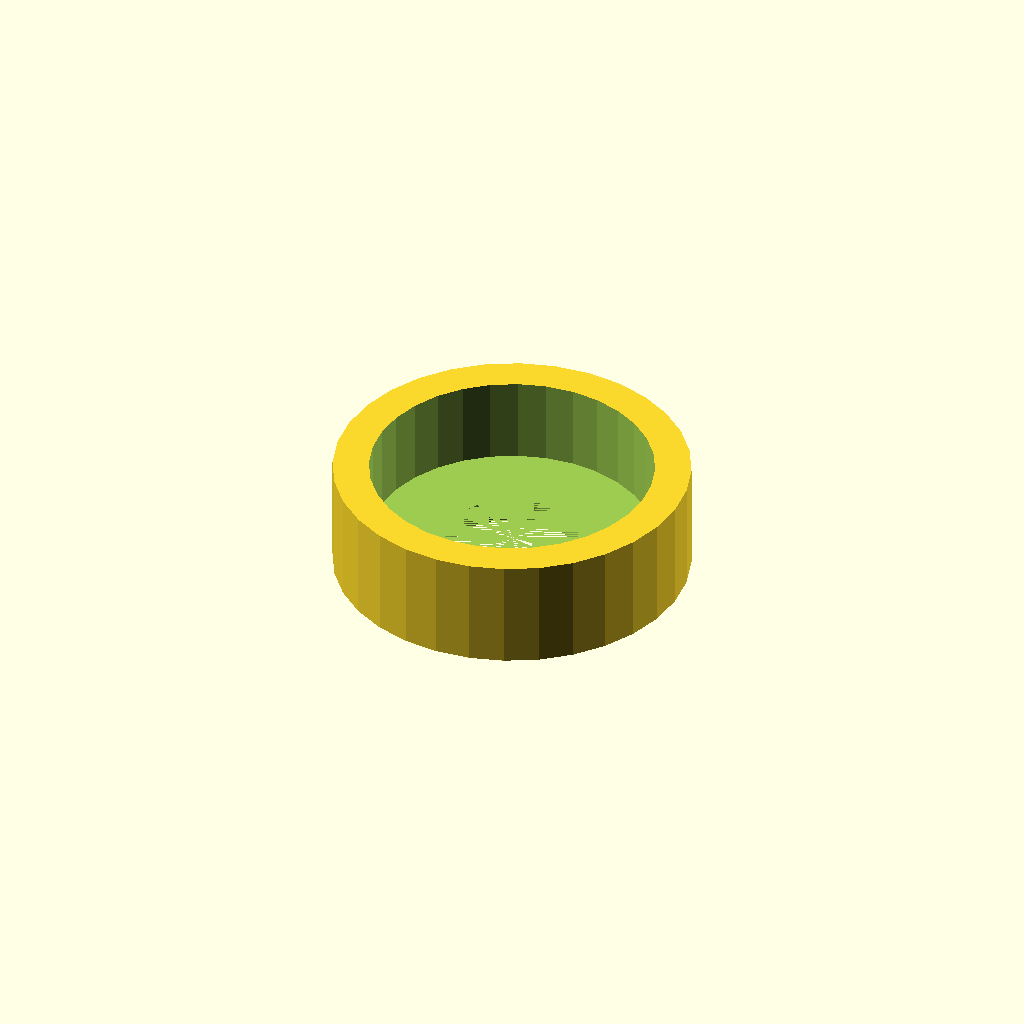
Cell 1 — every parameter at its default value.
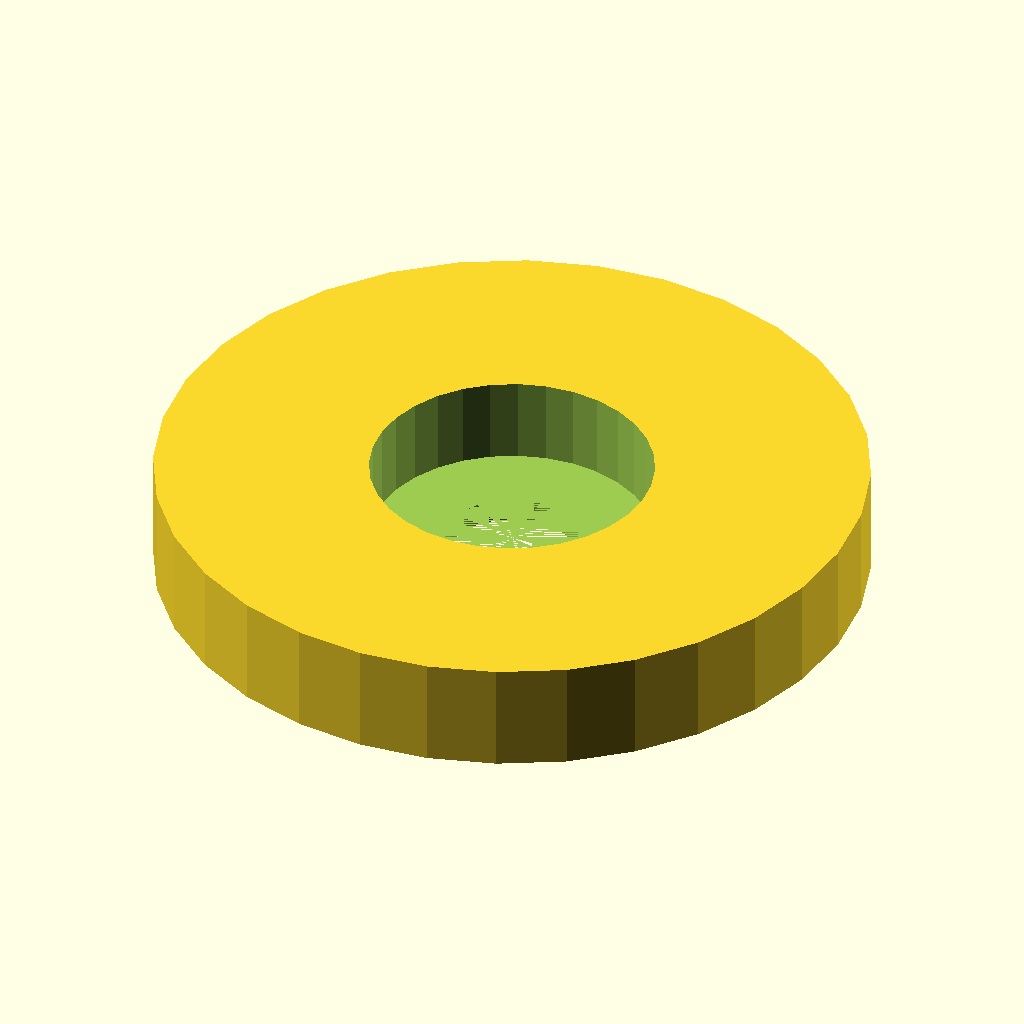
Cell 2 — body_od set to 118.4, the other parameters unchanged.
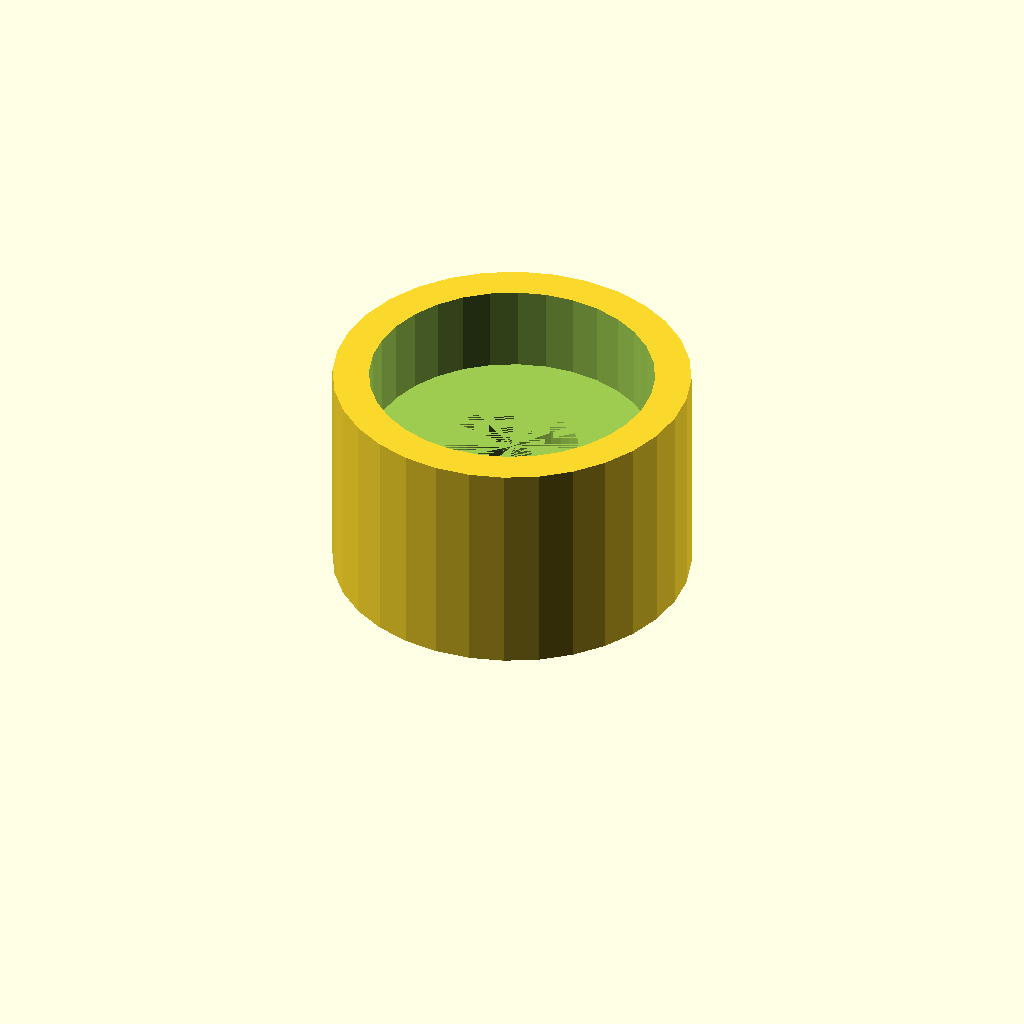
Cell 3: the same model with body_h = 36.8.
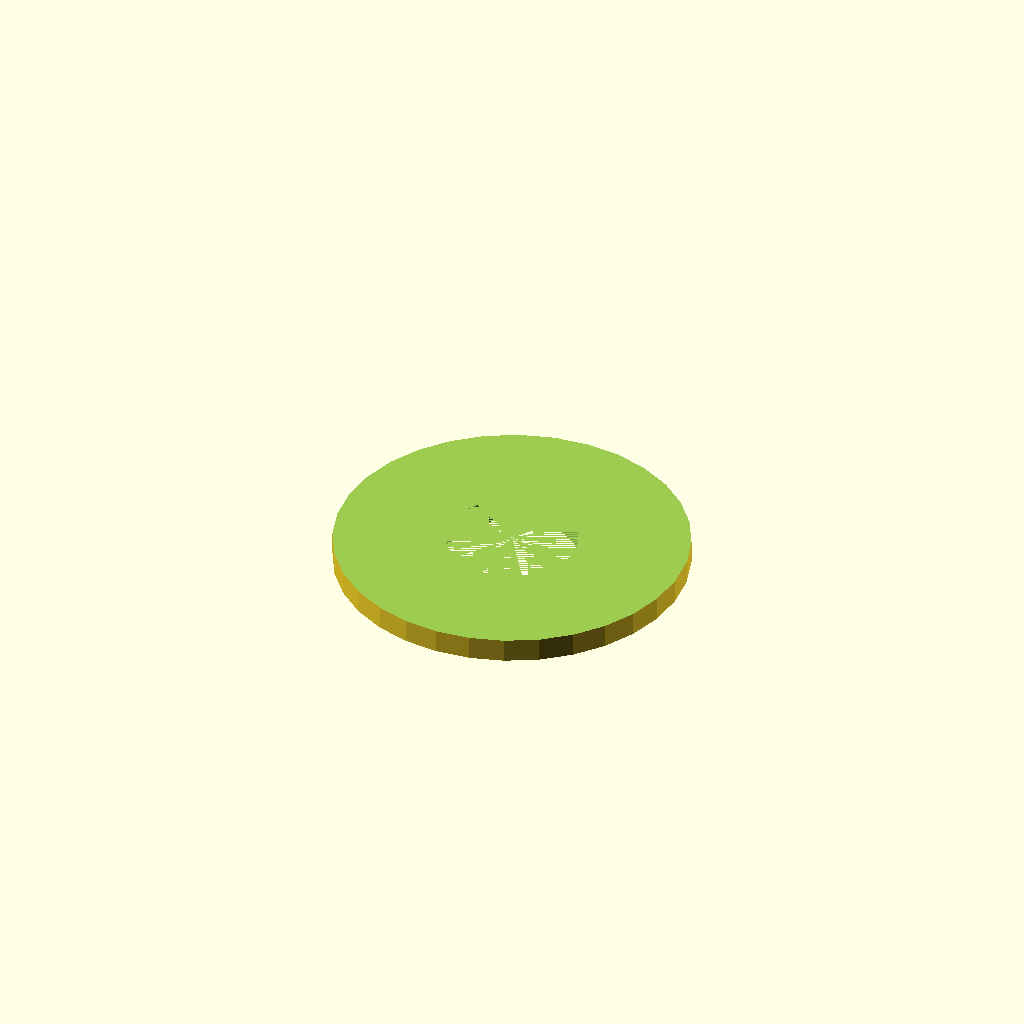
Cell 4: the same model with pocket_d = 94.4.
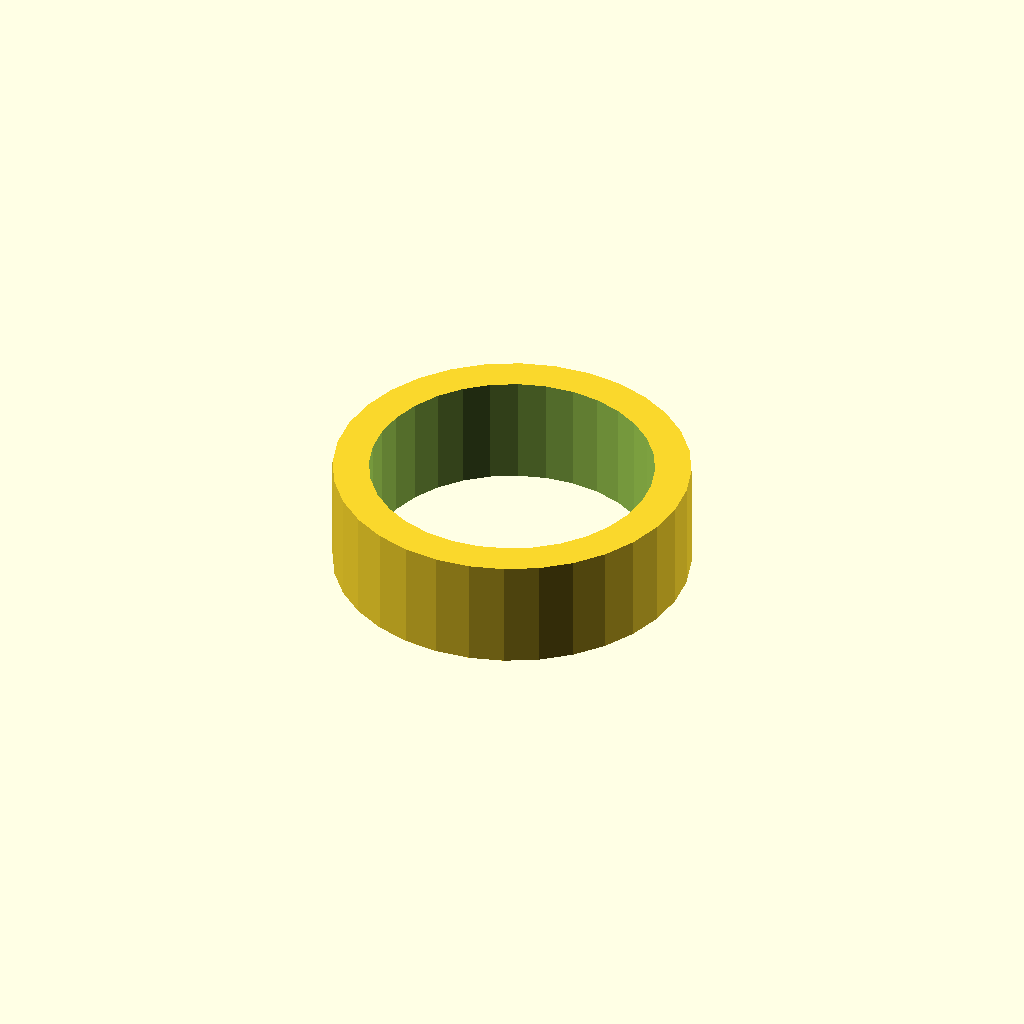
Cell 5 — seat_h set to 28.8, the other parameters unchanged.
All cells are drawn from one camera (rotation 55°, 0°, 25°, orthographic, colour scheme Cornfield), so only the parameter changes between them.
Source of the model, optional_data/data/gen2/bearings/part_0009.scad:
$fn = 32;

// ----------------------------------------------------------------------
// Bearing housing: seat for 6204 (47 x 14 mm), 59.2 mm body
// ----------------------------------------------------------------------

// --- parameters (mm) ---
body_od = 59.2;           // housing outside diameter
body_h = 18.4;            // overall housing height
wall = 6;                 // wall thickness
pocket_d = 47.2;          // 6204 seat, 0.2 mm clearance
seat_h = 14.4;            // pocket depth
shoulder = 4;             // shoulder under the bearing
pass_d = 22;              // shaft passage

module body() {
  cylinder(h = body_h, d = body_od);
}

difference() {
  union() {
    body();
  }
  translate([0, 0, body_h - seat_h]) cylinder(h = seat_h + 1, d = pocket_d);
  translate([0, 0, -1]) cylinder(h = body_h - seat_h + 1, d = pass_d);
}
Parameter table extracted from the source (name, type, default, range or options):
body_od: number, default 59.2
body_h: number, default 18.4
wall: number, default 6
pocket_d: number, default 47.2
seat_h: number, default 14.4
shoulder: number, default 4
pass_d: number, default 22
